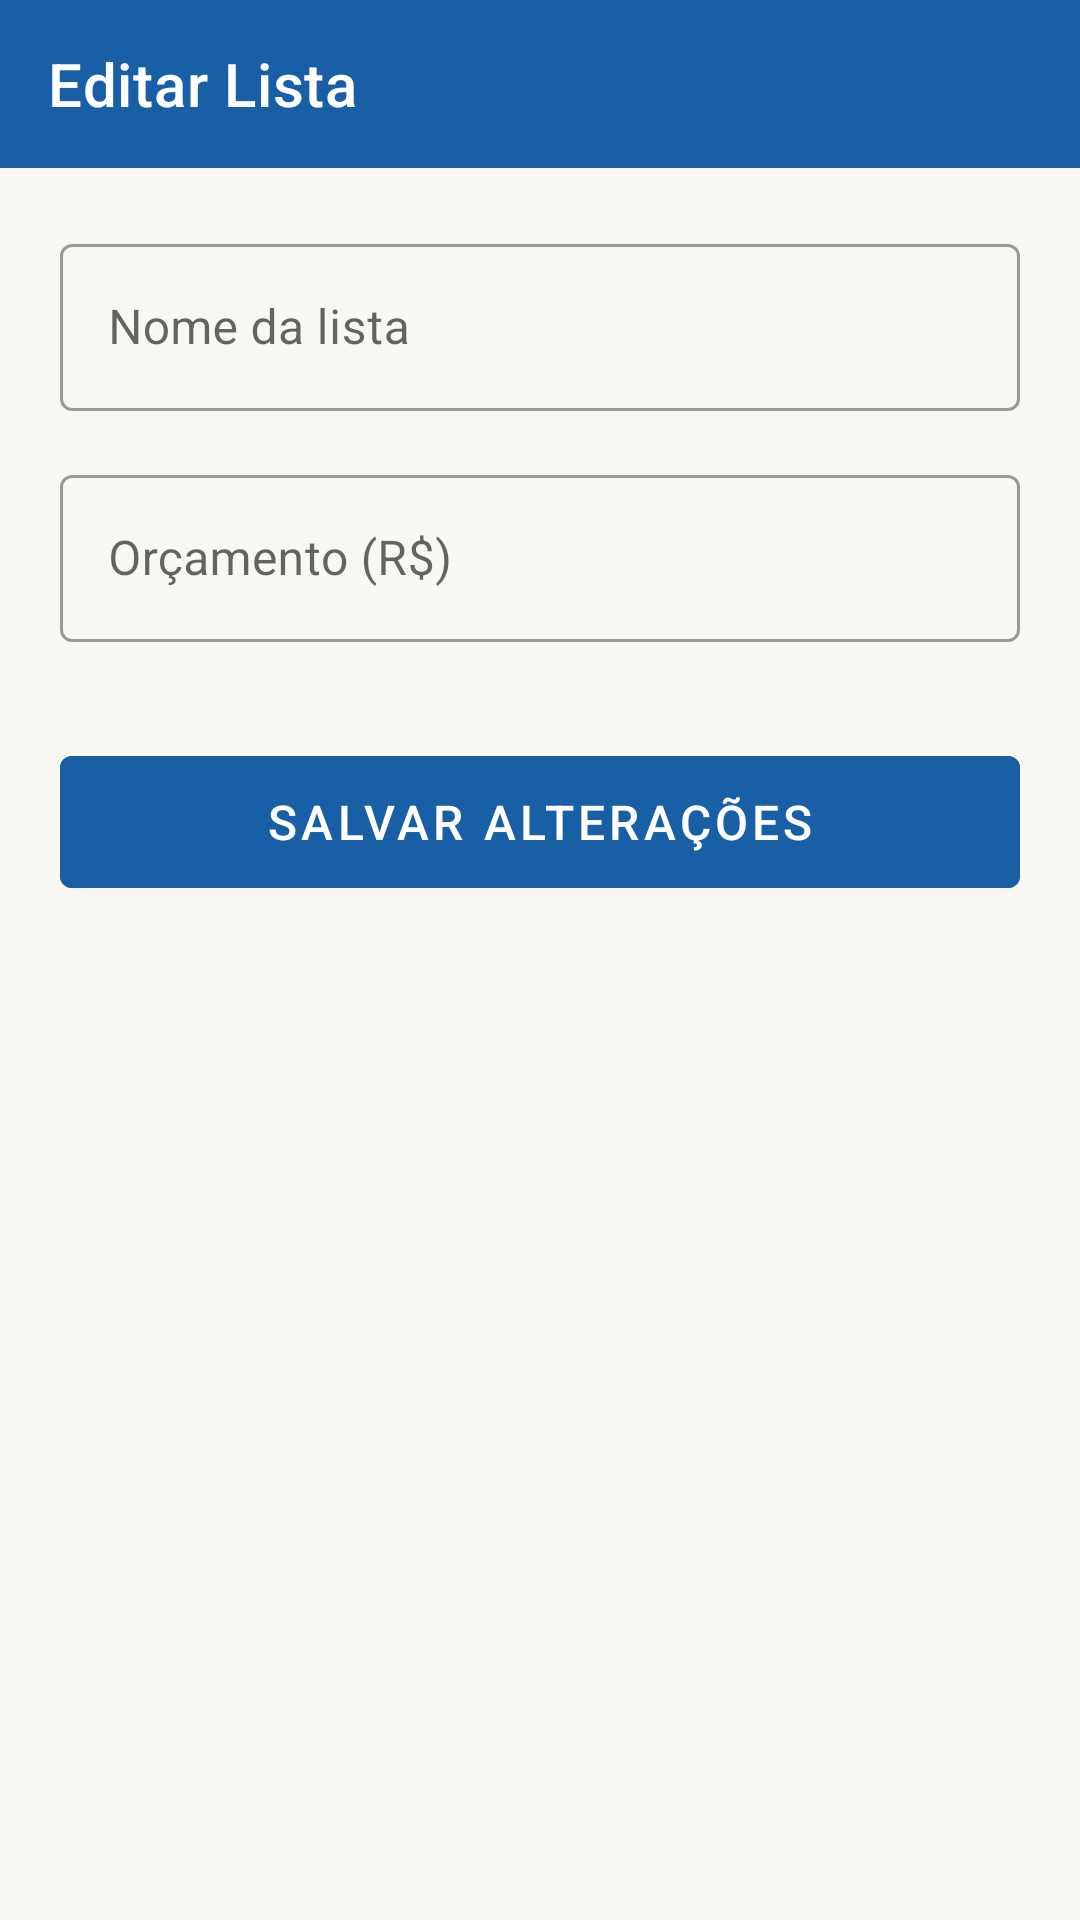

This screen was rendered from an Android layout file. Write that file and the resources it references.
<!-- AndroidManifest.xml: application theme Theme.MarketCart -->
<!-- res/layout/activity_editar_lista.xml -->
<?xml version="1.0" encoding="utf-8"?>
<LinearLayout
    xmlns:android="http://schemas.android.com/apk/res/android"
    xmlns:app="http://schemas.android.com/apk/res-auto"
    android:layout_width="match_parent"
    android:layout_height="match_parent"
    android:orientation="vertical"
    android:background="@color/background">

    <androidx.appcompat.widget.Toolbar
        android:id="@+id/toolbar"
        android:layout_width="match_parent"
        android:layout_height="?attr/actionBarSize"
        android:background="@color/primary"
        app:title="Editar Lista"
        app:titleTextColor="@color/white"
        app:navigationIcon="@drawable/ic_arrow_back" />

    <ScrollView
        android:layout_width="match_parent"
        android:layout_height="match_parent">

        <LinearLayout
            android:layout_width="match_parent"
            android:layout_height="wrap_content"
            android:orientation="vertical"
            android:padding="20dp">

            <com.google.android.material.textfield.TextInputLayout
                android:id="@+id/layoutNomeLista"
                style="@style/Widget.MaterialComponents.TextInputLayout.OutlinedBox"
                android:layout_width="match_parent"
                android:layout_height="wrap_content"
                android:hint="Nome da lista"
                android:layout_marginBottom="16dp">

                <com.google.android.material.textfield.TextInputEditText
                    android:id="@+id/edtNomeLista"
                    android:layout_width="match_parent"
                    android:layout_height="wrap_content"
                    android:inputType="textCapSentences"
                    android:maxLength="50" />

            </com.google.android.material.textfield.TextInputLayout>

            <com.google.android.material.textfield.TextInputLayout
                android:id="@+id/layoutOrcamento"
                style="@style/Widget.MaterialComponents.TextInputLayout.OutlinedBox"
                android:layout_width="match_parent"
                android:layout_height="wrap_content"
                android:hint="Orçamento (R$)"
                android:layout_marginBottom="32dp">

                <com.google.android.material.textfield.TextInputEditText
                    android:id="@+id/edtOrcamento"
                    android:layout_width="match_parent"
                    android:layout_height="wrap_content"
                    android:inputType="numberDecimal" />

            </com.google.android.material.textfield.TextInputLayout>

            <com.google.android.material.button.MaterialButton
                android:id="@+id/btnSalvarLista"
                android:layout_width="match_parent"
                android:layout_height="56dp"
                android:text="Salvar alterações"
                android:textSize="16sp"
                android:backgroundTint="@color/primary"
                android:textColor="@color/white" />

        </LinearLayout>

    </ScrollView>

</LinearLayout>
<!-- resources referenced by this layout -->
<resources>
  <color name="background">#F8F7F2</color>
  <color name="primary">#185FA5</color>
  <color name="white">#FFFFFF</color>
  <style name="Theme.MarketCart" parent="Theme.MaterialComponents.Light.NoActionBar">
          <item name="colorPrimary">@color/primary</item>
          <item name="colorPrimaryDark">@color/primary_dark</item>
          <item name="colorAccent">@color/accent</item>
          <item name="android:windowBackground">@color/background</item>
          <item name="android:statusBarColor">@color/primary_dark</item>
      </style>
  <color name="primary_dark">#0D3D6E</color>
  <color name="accent">#0F6E56</color>
</resources>
